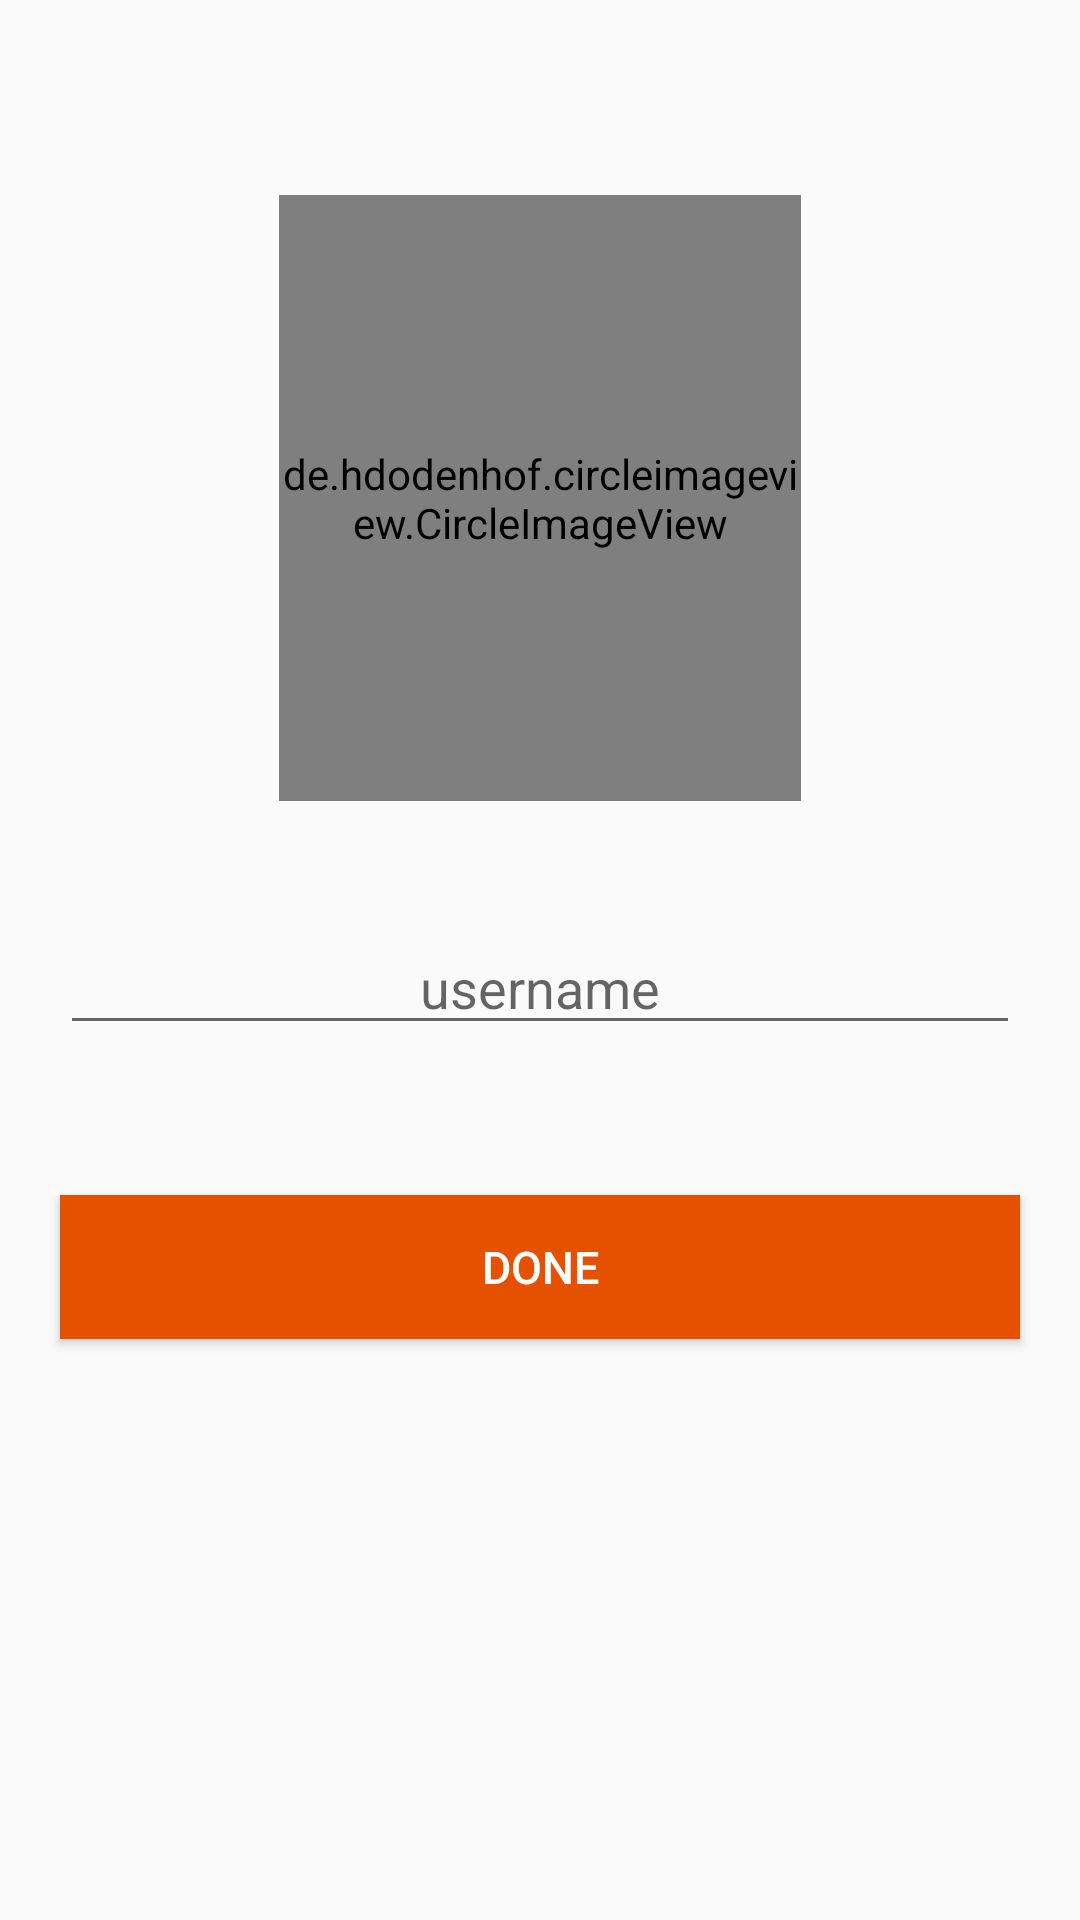

Android layout source for this screen:
<!-- AndroidManifest.xml: application theme Theme.AppCompat.Light.NoActionBar -->
<!-- res/layout/activity_settings.xml -->
<?xml version="1.0" encoding="utf-8"?>
<RelativeLayout xmlns:android="http://schemas.android.com/apk/res/android"
    xmlns:app="http://schemas.android.com/apk/res-auto"
    xmlns:tools="http://schemas.android.com/tools"
    android:layout_width="match_parent"
    android:layout_height="match_parent"
    tools:context=".SettingsActivity">


    <de.hdodenhof.circleimageview.CircleImageView

        android:id="@+id/profile_image"
        android:layout_width="174dp"
        android:layout_height="202dp"
        android:layout_alignParentTop="true"
        android:layout_centerHorizontal="true"
        android:layout_marginTop="65dp"
        android:src="@drawable/profile_image"
        app:civ_border_color="@color/colorPrimaryDark"
        app:civ_border_width="2dp" />

    <EditText
        android:id="@+id/user_name"
        android:layout_width="match_parent"
        android:layout_height="wrap_content"
        android:layout_below="@+id/profile_image"
        android:inputType="textImeMultiLine"
        android:hint="username"
        android:textAlignment="center"


        android:textColor="@color/colorPrimaryDark"
        android:layout_marginStart="20dp"
        android:layout_marginEnd="20dp"
        android:layout_marginTop="40dp"
        />


    <Button
        android:id="@+id/settings_button"
        android:layout_width="match_parent"
        android:layout_height="wrap_content"
        android:layout_below="@+id/user_name"

        android:text="Done"
        android:textAlignment="center"

        android:background="@color/colorPrimaryDark"
        android:textColor="@color/cardview_light_background"
        android:layout_marginStart="20dp"
        android:textSize="15sp"
        android:layout_marginEnd="20dp"
        android:layout_marginTop="50dp"/>



</RelativeLayout>
<!-- resources referenced by this layout -->
<resources>
  <color name="colorPrimaryDark">#e65100</color>
</resources>
